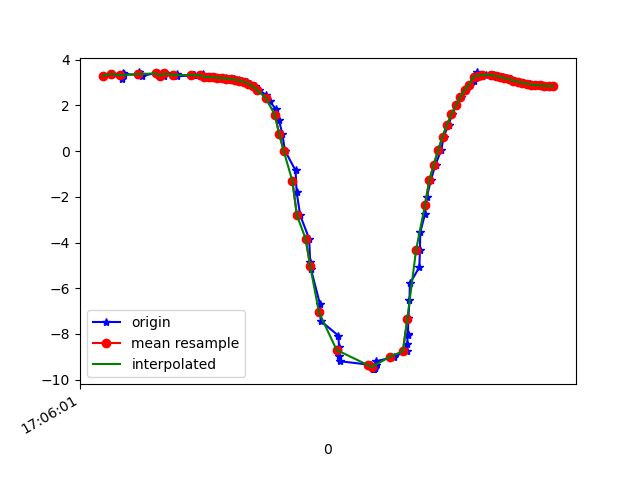

Data behind this chart, as committed beside it:
1618851961384, 1547657209783557, 3.2987602, -2.2087264, 8.959895
1618851961422, 1547657229014327, 3.379, -2.432, 8.872
1618851961425, 1547657248245097, 3.377, -2.464, 8.864
1618851961466, 1547657267475867, 3.154, -1.722, 9.117
1618851961469, 1547657286706637, 3.343, -2.369, 8.902
1618851961472, 1547657305937407, 3.443, -2.764, 8.749
1618851961479, 1547657325168177, 3.369, -2.807, 8.764
1618851961540, 1547657344398947, 3.348, -2.974, 8.717
1618851961544, 1547657363629717, 3.448, -3.031, 8.658
1618851961553, 1547657382860487, 3.4, -3.066, 8.665
1618851961557, 1547657402091257, 3.293, -3.141, 8.679
1618851961625, 1547657421322027, 3.425, -3.272, 8.579
1618851961628, 1547657440552797, 3.438, -3.286, 8.569
1618851961632, 1547657459783567, 3.356, -3.315, 8.59
1618851961657, 1547657479014337, 3.31, -3.479, 8.543
1618851961661, 1547657498245107, 3.405, -3.531, 8.484
1618851961716, 1547657517475877, 3.391, -3.554, 8.48
1618851961718, 1547657536706647, 3.281, -3.615, 8.497
1618851961787, 1547657555937417, 3.316, -3.759, 8.421
1618851961789, 1547657575168187, 3.346, -3.788, 8.396
1618851961792, 1547657594398957, 3.34, -3.821, 8.384
1618851961794, 1547657613629727, 3.33, -3.855, 8.372
1618851961832, 1547657632860497, 3.313, -3.895, 8.36
1618851961834, 1547657652091267, 3.369, -3.241, 8.613
1618851961836, 1547657671322037, 3.292, -3.889, 8.372
1618851961853, 1547657690552807, 3.261, -4.008, 8.327
1618851961872, 1547657709783577, 3.245, -4.048, 8.314
1618851961888, 1547657729014347, 3.232, -4.084, 8.302
1618851961909, 1547657748245117, 3.22, -4.112, 8.292
1618851961920, 1547657767475887, 3.208, -4.138, 8.284
1618851961938, 1547657786706657, 3.196, -4.166, 8.275
1618851961955, 1547657805937427, 3.18, -4.203, 8.262
1618851961974, 1547657825168197, 3.159, -4.247, 8.247
1618851961999, 1547657844398967, 3.132, -4.306, 8.227
1618851962012, 1547657863629737, 3.093, -4.378, 8.204
1618851962032, 1547657882860507, 3.035, -4.458, 8.182
1618851962050, 1547657902091277, 2.956, -4.541, 8.166
1618851962069, 1547657921322047, 2.841, -4.621, 8.162
1618851962089, 1547657940552817, 2.676, -4.709, 8.167
1618851962121, 1547657959783587, 2.457, -4.829, 8.166
1618851962137, 1547657979014357, 2.181, -4.964, 8.163
1618851962166, 1547657998245127, 1.827, -5.086, 8.175
1618851962179, 1547658017475897, 1.359, -5.169, 8.214
1618851962194, 1547658036706667, 0.7629, -5.204, 8.269
1618851962206, 1547658055937437, 0.02266, -5.176, 8.322
1618851962254, 1547658075168207, -0.8439, -5.113, 8.318
1618851962259, 1547658094398977, -1.798, -4.995, 8.237
1618851962275, 1547658113629747, -2.807, -4.788, 8.077
1618851962316, 1547658132860517, -3.845, -4.51, 7.805
1618851962320, 1547658152091287, -4.865, -4.226, 7.383
1618851962324, 1547658171322057, -5.169, -4.089, 7.253
1618851962364, 1547658190552827, -6.675, -3.634, 6.187
1618851962368, 1547658209783597, -7.433, -3.31, 5.462
1618851962448, 1547658229014367, -8.08, -2.977, 4.679
1618851962451, 1547658248245137, -8.59, -2.657, 3.898
1618851962453, 1547658267475907, -8.955, -2.363, 3.205
1618851962455, 1547658286706677, -9.2, -2.088, 2.653
1618851962596, 1547658305937447, -9.361, -1.858, 2.228
1618851962600, 1547658325168217, -9.463, -1.681, 1.913
1618851962603, 1547658344398987, -9.522, -1.536, 1.735
1618851962607, 1547658363629757, -9.547, -1.422, 1.695
... 47 more rows
